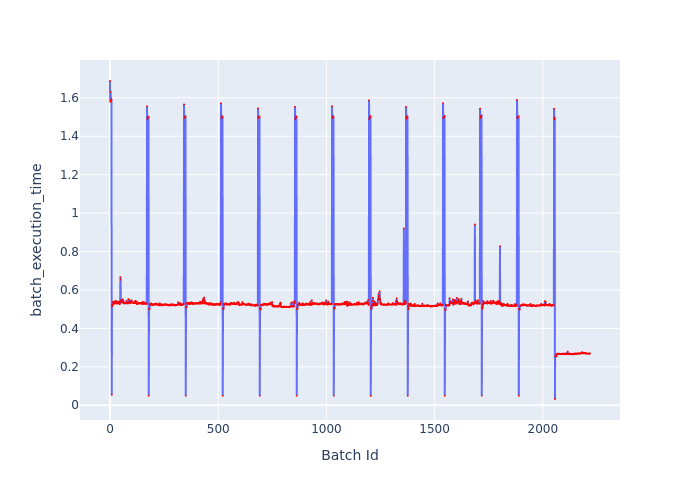

Source data for this figure (header and first rows):
Batch Id, batch_execution_time
0, 1.687
1, 1.579
2, 1.581
3, 1.632
4, 1.591
5, 1.589
6, 1.591
7, 1.592
8, 0.05412
9, 0.5165
10, 0.516
11, 0.5239
12, 0.5185
13, 0.5383
14, 0.539
15, 0.5381
16, 0.5325
17, 0.5342
18, 0.5284
19, 0.536
20, 0.5288
21, 0.5309
22, 0.5282
23, 0.5297
24, 0.5439
25, 0.5317
26, 0.5314
27, 0.5331
28, 0.533
29, 0.5316
30, 0.5295
31, 0.5306
32, 0.5414
33, 0.5359
34, 0.5345
35, 0.5314
36, 0.5396
37, 0.5322
38, 0.5296
39, 0.5325
40, 0.5293
41, 0.5319
42, 0.5282
43, 0.5327
44, 0.5393
45, 0.5257
46, 0.5304
47, 0.5432
48, 0.6669
49, 0.6538
50, 0.542
51, 0.5471
52, 0.5416
53, 0.5374
54, 0.5372
55, 0.5357
56, 0.5374
57, 0.5347
58, 0.5342
59, 0.5513
... 2,159 more rows
